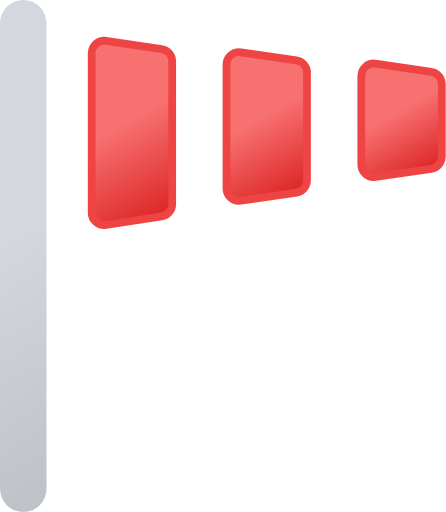
t = 0.00 s
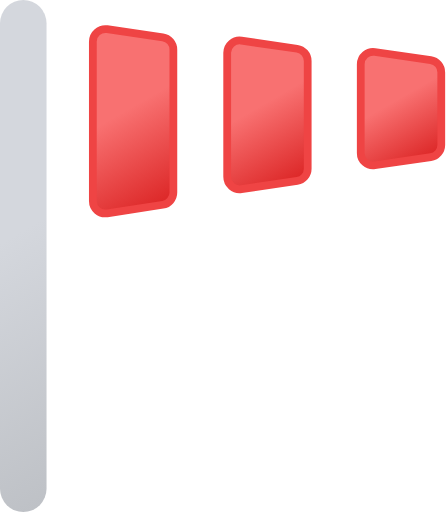
t = 0.19 s
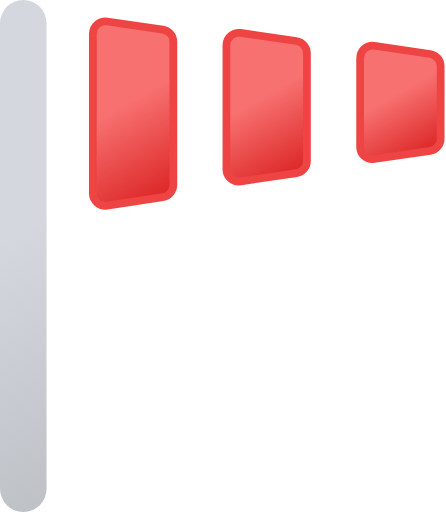
t = 0.31 s
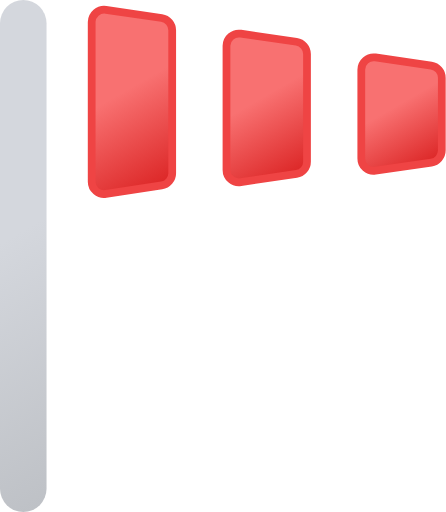
t = 0.50 s
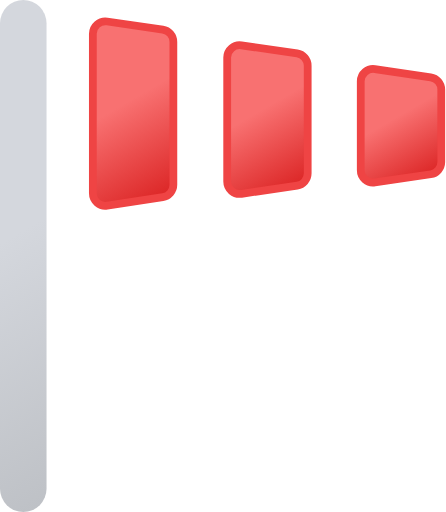
t = 0.69 s
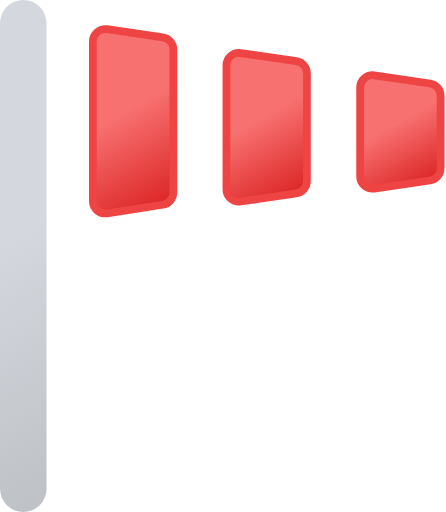
t = 0.81 s

The animated SVG that drew these frames (rendered in a browser with its animation timeline set to each time). Animation: 3 SMIL elements (animateTransform=3); one cycle of 1.00 s, repeats indefinitely.

<svg xmlns="http://www.w3.org/2000/svg" xmlns:xlink="http://www.w3.org/1999/xlink" viewBox="17 15.5 28.75 33"><defs><linearGradient id="b" x1="11.25" x2="25.75" y1="19.45" y2="44.55" gradientUnits="userSpaceOnUse"><stop offset="0" stop-color="#d4d7dd"></stop><stop offset=".45" stop-color="#d4d7dd"></stop><stop offset="1" stop-color="#bec1c6"></stop></linearGradient><linearGradient id="a" x1="22.43" x2="28.34" y1="17.8" y2="28.04" gradientUnits="userSpaceOnUse"><stop offset="0" stop-color="#f87171"></stop><stop offset=".45" stop-color="#f87171"></stop><stop offset="1" stop-color="#dc2626"></stop></linearGradient><linearGradient id="c" x1="31.57" x2="36.49" y1="18.65" y2="27.19" xlink:href="#a"></linearGradient><linearGradient id="d" x1="40.71" x2="44.65" y1="19.5" y2="26.34" xlink:href="#a"></linearGradient></defs><path fill="none" stroke="url(#b)" stroke-linecap="round" stroke-linejoin="round" stroke-width="3" d="M18.5 47V17"></path><g><path fill="url(#a)" stroke="#ef4444" stroke-miterlimit="10" stroke-width=".5" d="M23.93 17.13l3.59.53a.79.79 0 01.68.79v9.21a.8.8 0 01-.68.79l-3.59.55a.8.8 0 01-.92-.79V17.92a.81.81 0 01.92-.79z"></path><animateTransform attributeName="transform" begin="0s" dur="1s" repeatCount="indefinite" type="translate" values="-0.1 1; 0 0; -0.1 -1; 0 0; -0.1 1"></animateTransform></g><g><path fill="url(#c)" stroke="#ef4444" stroke-miterlimit="10" stroke-width=".5" d="M32.58 18.27l3.59.52a.8.8 0 01.68.79v6.94a.8.8 0 01-.68.79l-3.59.53a.8.8 0 01-.92-.79v-8a.8.8 0 01.92-.78z"></path><animateTransform attributeName="transform" begin="-0.1s" dur="1s" repeatCount="indefinite" type="translate" values="-0.1 1; 0 0; -0.1 -1; 0 0; -0.1 1"></animateTransform></g><g><path fill="url(#d)" stroke="#ef4444" stroke-miterlimit="10" stroke-width=".5" d="M41.22 19.4l3.6.53a.79.79 0 01.68.79v4.67a.8.8 0 01-.68.79l-3.6.52a.79.79 0 01-.91-.79v-5.72a.8.8 0 01.91-.79z"></path><animateTransform attributeName="transform" begin="-0.2s" dur="1s" repeatCount="indefinite" type="translate" values="-0.1 1; 0 0; -0.1 -1; 0 0; -0.1 1"></animateTransform></g></svg>